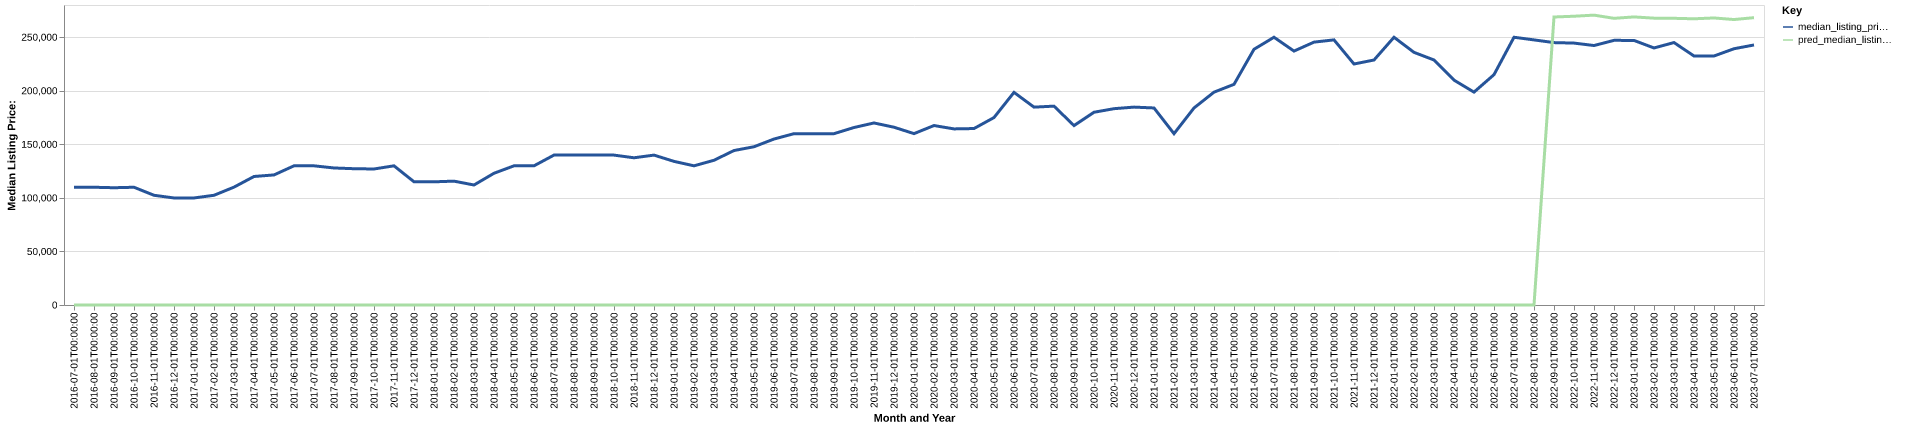

Source data for this figure (header and first rows):
date, time_idx, median_listing_price, thirty_year_interest_rate_five, month, county_name, active_listing_count, median_days_on_market, pred_median_listing_price, month_year
2016-07-01, 0, 109900, 3.72, 7, Bedford, IN, 271.0, 73.0, 0, Jul-2016
2016-08-01, 1, 109900, 3.73, 8, Bedford, IN, 271.0, 78.0, 0, Aug-2016
2016-09-01, 2, 109450, 3.66, 9, Bedford, IN, 267.0, 83.0, 0, Sep-2016
2016-10-01, 3, 109900, 3.64, 10, Bedford, IN, 260.0, 75.0, 0, Oct-2016
2016-11-01, 4, 102400, 3.66, 11, Bedford, IN, 248.0, 87.0, 0, Nov-2016
2016-12-01, 5, 99900, 3.48, 12, Bedford, IN, 230.0, 96.0, 0, Dec-2016
2017-01-01, 6, 99900, 3.45, 1, Bedford, IN, 219.0, 99.0, 0, Jan-2017
2017-02-01, 7, 102400, 3.5, 2, Bedford, IN, 207.0, 102.0, 0, Feb-2017
2017-03-01, 8, 110000, 3.52, 3, Bedford, IN, 211.0, 86.0, 0, Mar-2017
2017-04-01, 9, 119950, 4.03, 4, Bedford, IN, 208.0, 63.0, 0, Apr-2017
2017-05-01, 10, 121400, 4.32, 5, Bedford, IN, 234.0, 62.0, 0, May-2017
2017-06-01, 11, 129900, 4.2, 6, Bedford, IN, 236.0, 70.0, 0, Jun-2017
2017-07-01, 12, 129900, 4.19, 7, Bedford, IN, 267.0, 74.0, 0, Jul-2017
2017-08-01, 13, 127900, 4.3, 8, Bedford, IN, 283.0, 83.0, 0, Aug-2017
2017-09-01, 14, 127200, 4.1, 9, Bedford, IN, 297.0, 90.0, 0, Sep-2017
2017-10-01, 15, 126950, 4.05, 10, Bedford, IN, 279.0, 91.0, 0, Oct-2017
2017-11-01, 16, 129900, 3.94, 11, Bedford, IN, 249.0, 89.0, 0, Nov-2017
2017-12-01, 17, 115000, 4.03, 12, Bedford, IN, 228.0, 96.0, 0, Dec-2017
2018-01-01, 18, 114975, 3.93, 1, Bedford, IN, 204.0, 110.0, 0, Jan-2018
2018-02-01, 19, 115600, 3.83, 2, Bedford, IN, 193.0, 94.0, 0, Feb-2018
2018-03-01, 20, 112000, 3.94, 3, Bedford, IN, 201.0, 79.0, 0, Mar-2018
2018-04-01, 21, 122950, 3.95, 4, Bedford, IN, 211.0, 66.0, 0, Apr-2018
2018-05-01, 22, 129900, 3.99, 5, Bedford, IN, 218.0, 56.0, 0, May-2018
2018-06-01, 23, 129900, 4.15, 6, Bedford, IN, 211.0, 69.0, 0, Jun-2018
2018-07-01, 24, 139925, 4.4, 7, Bedford, IN, 211.0, 62.0, 0, Jul-2018
2018-08-01, 25, 139900, 4.46, 8, Bedford, IN, 232.0, 56.0, 0, Aug-2018
2018-09-01, 26, 139900, 4.58, 9, Bedford, IN, 230.0, 57.0, 0, Sep-2018
2018-10-01, 27, 139900, 4.66, 10, Bedford, IN, 240.0, 62.0, 0, Oct-2018
2018-11-01, 28, 137400, 4.62, 11, Bedford, IN, 234.0, 73.0, 0, Nov-2018
2018-12-01, 29, 139900, 4.54, 12, Bedford, IN, 222.0, 82.0, 0, Dec-2018
2019-01-01, 30, 134050, 4.6, 1, Bedford, IN, 207.0, 96.0, 0, Jan-2019
2019-02-01, 31, 129900, 4.72, 2, Bedford, IN, 197.0, 98.0, 0, Feb-2019
2019-03-01, 32, 135086, 4.9, 3, Bedford, IN, 168.0, 80.0, 0, Mar-2019
2019-04-01, 33, 144175, 4.94, 4, Bedford, IN, 138.0, 65.0, 0, Apr-2019
2019-05-01, 34, 147700, 4.75, 5, Bedford, IN, 140.0, 55.0, 0, May-2019
2019-06-01, 35, 154900, 4.51, 6, Bedford, IN, 133.0, 68.0, 0, Jun-2019
2019-07-01, 36, 159900, 4.41, 7, Bedford, IN, 129.0, 78.0, 0, Jul-2019
2019-08-01, 37, 159936, 4.41, 8, Bedford, IN, 133.0, 69.0, 0, Aug-2019
2019-09-01, 38, 159916, 4.2, 9, Bedford, IN, 132.0, 63.0, 0, Sep-2019
2019-10-01, 39, 165652, 4.14, 10, Bedford, IN, 132.0, 61.0, 0, Oct-2019
2019-11-01, 40, 169900, 3.84, 11, Bedford, IN, 133.0, 65.0, 0, Nov-2019
2019-12-01, 41, 165925, 3.81, 12, Bedford, IN, 130.0, 76.0, 0, Dec-2019
2020-01-01, 42, 159950, 3.75, 1, Bedford, IN, 123.0, 90.0, 0, Jan-2020
2020-02-01, 43, 167500, 3.73, 2, Bedford, IN, 123.0, 95.0, 0, Feb-2020
2020-03-01, 44, 164350, 3.78, 3, Bedford, IN, 121.0, 69.0, 0, Mar-2020
2020-04-01, 45, 164700, 3.75, 4, Bedford, IN, 113.0, 77.0, 0, Apr-2020
2020-05-01, 46, 174950, 3.74, 5, Bedford, IN, 102.0, 72.0, 0, May-2020
2020-06-01, 47, 198450, 3.72, 6, Bedford, IN, 92.0, 62.0, 0, Jun-2020
2020-07-01, 48, 184675, 3.49, 7, Bedford, IN, 93.0, 63.0, 0, Jul-2020
2020-08-01, 49, 185600, 3.65, 8, Bedford, IN, 85.0, 71.0, 0, Aug-2020
2020-09-01, 50, 167450, 3.33, 9, Bedford, IN, 82.0, 51.0, 0, Sep-2020
2020-10-01, 51, 179900, 3.28, 10, Bedford, IN, 89.0, 51.0, 0, Oct-2020
2020-11-01, 52, 183225, 3.21, 11, Bedford, IN, 77.0, 68.0, 0, Nov-2020
2020-12-01, 53, 184700, 3.07, 12, Bedford, IN, 73.0, 77.0, 0, Dec-2020
2021-01-01, 54, 183900, 2.99, 1, Bedford, IN, 62.0, 74.0, 0, Jan-2021
2021-02-01, 55, 159900, 2.93, 2, Bedford, IN, 53.0, 83.0, 0, Feb-2021
2021-03-01, 56, 183900, 2.88, 3, Bedford, IN, 49.0, 64.0, 0, Mar-2021
2021-04-01, 57, 198650, 2.84, 4, Bedford, IN, 47.0, 51.0, 0, Apr-2021
2021-05-01, 58, 205950, 2.71, 5, Bedford, IN, 58.0, 45.0, 0, May-2021
2021-06-01, 59, 238675, 2.79, 6, Bedford, IN, 67.0, 35.0, 0, Jun-2021
... 25 more rows
